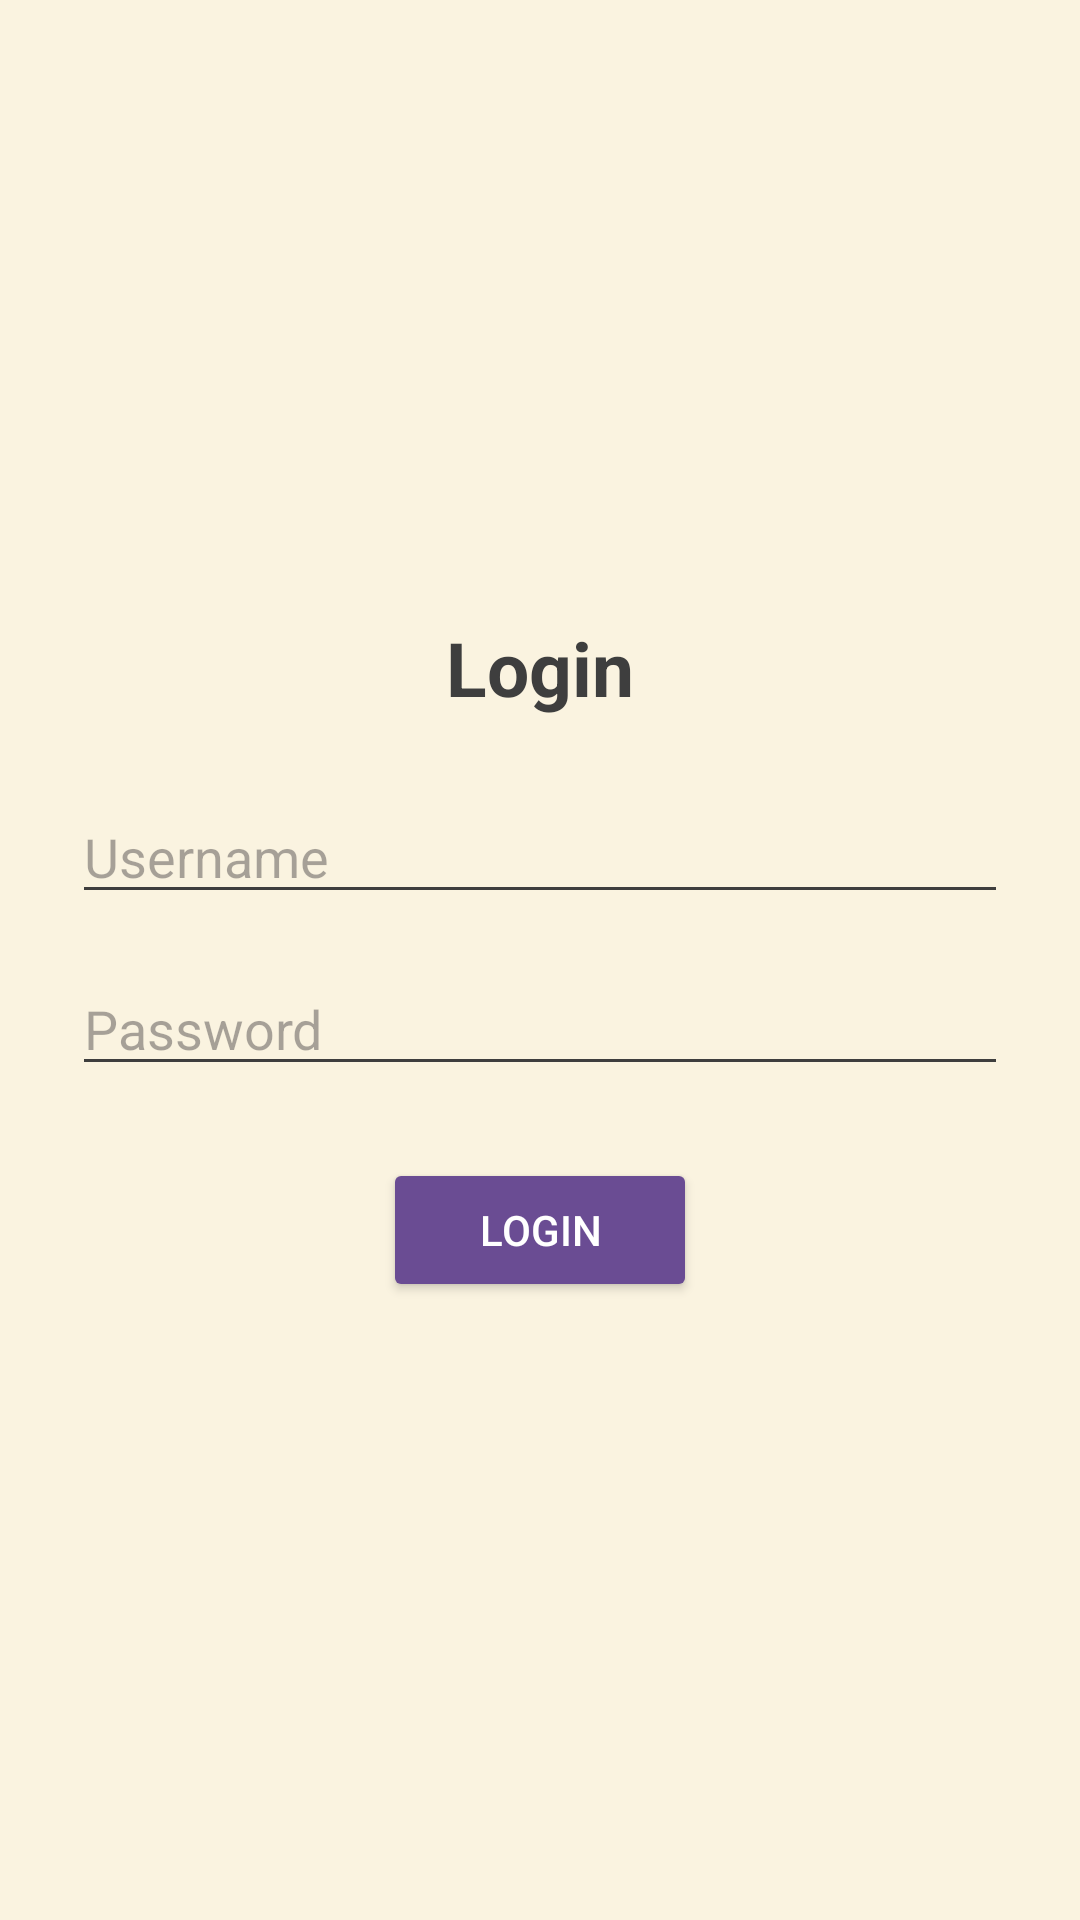

Here is an Android app screen rendered from its layout file. Give the layout XML and the strings, colors and styles it references.
<!-- AndroidManifest.xml: application theme Theme.SweetToothBakery -->
<!-- res/layout/activity_login.xml -->
<LinearLayout
    xmlns:android="http://schemas.android.com/apk/res/android"
    android:layout_width="match_parent"
    android:layout_height="match_parent"
    android:orientation="vertical"
    android:gravity="center"
    android:padding="24dp"
    android:background="#FAF3E0">

    <TextView
        android:layout_width="wrap_content"
        android:layout_height="wrap_content"
        android:text="@string/login_text"
        android:textSize="25sp"
        android:textStyle="bold"
        android:textColor="#3E3E3E"
        android:layout_marginBottom="24dp"/>

    <EditText
        android:id="@+id/etUsername"
        android:layout_width="match_parent"
        android:layout_height="wrap_content"
        android:hint="@string/username_hint"
        android:inputType="text"
        android:autofillHints="username"
        android:backgroundTint="#3E3E3E"
        android:layout_marginBottom="16dp"/>

    <EditText
        android:id="@+id/etPassword"
        android:layout_width="match_parent"
        android:layout_height="wrap_content"
        android:hint="@string/password_hint"
        android:inputType="textPassword"
        android:autofillHints="password"
        android:backgroundTint="#3E3E3E"
        android:layout_marginBottom="24dp"/>

    <Button
        android:id="@+id/btnLogin"
        android:layout_width="wrap_content"
        android:layout_height="wrap_content"
        android:text="@string/login_text"
        android:backgroundTint="#6A4C93"
        android:textColor="#FFFFFF"
        android:paddingHorizontal="32dp"
        android:paddingVertical="8dp"
        android:layout_gravity="center"/>

</LinearLayout>
<!-- resources referenced by this layout -->
<resources>
  <string name="login_text">Login</string>
  <string name="password_hint">Password</string>
  <string name="username_hint">Username</string>
  <style name="Theme.SweetToothBakery" parent="Base.Theme.SweetToothBakery" />
  <style name="Base.Theme.SweetToothBakery" parent="Theme.Material3.DayNight.NoActionBar">
          
          
      </style>
</resources>
